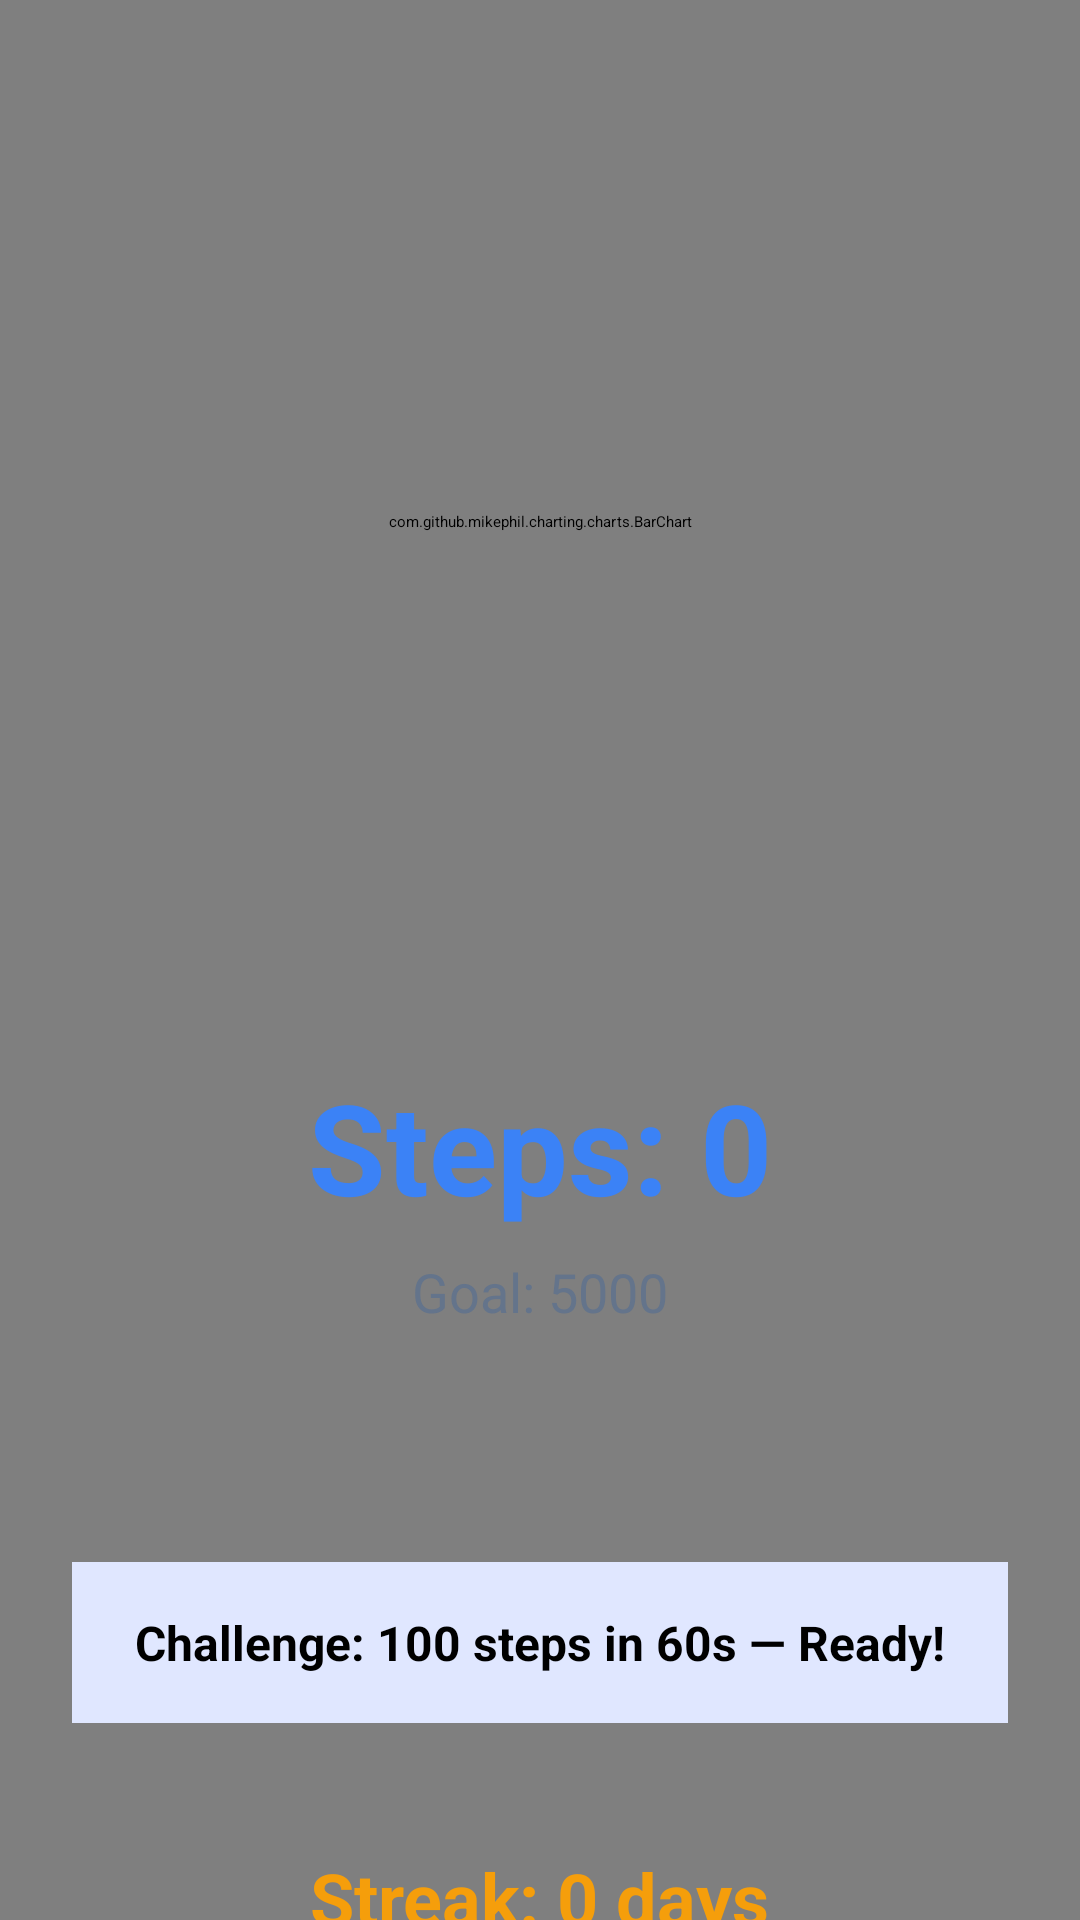

Layout XML and referenced resources for this Android screen:
<!-- AndroidManifest.xml: application theme Theme.SentimentAnalysis -->
<!-- res/layout/activity_step_counter_game.xml -->
<?xml version="1.0" encoding="utf-8"?>
<FrameLayout xmlns:android="http://schemas.android.com/apk/res/android"
    android:layout_width="match_parent"
    android:layout_height="match_parent"
    android:background="#F8FAFC">

    
    <nl.dionsegijn.konfetti.xml.KonfettiView
        android:id="@+id/konfettiView"
        android:layout_width="match_parent"
        android:layout_height="match_parent" />

    
    <ScrollView
        android:layout_width="match_parent"
        android:layout_height="match_parent">

        
        <LinearLayout
            android:layout_width="match_parent"
            android:layout_height="wrap_content"
            android:orientation="vertical"
            android:padding="24dp">

            
            <com.github.mikephil.charting.charts.BarChart
                android:id="@+id/weeklyChart"
                android:layout_width="match_parent"
                android:layout_height="300dp"
                android:layout_marginBottom="30dp"
                android:background="#FFFFFF" />

            <TextView
                android:id="@+id/stepsText"
                android:layout_width="wrap_content"
                android:layout_height="wrap_content"
                android:text="Steps: 0"
                android:textSize="42sp"
                android:textStyle="bold"
                android:textColor="#3B82F6"
                android:layout_gravity="center"
                android:layout_marginBottom="8dp" />

            <TextView
                android:id="@+id/goalText"
                android:layout_width="wrap_content"
                android:layout_height="wrap_content"
                android:text="Goal: 5000"
                android:textSize="18sp"
                android:textColor="#64748B"
                android:layout_gravity="center"
                android:layout_marginBottom="20dp" />

            <ProgressBar
                android:id="@+id/progressBar"
                style="?android:attr/progressBarStyleHorizontal"
                android:layout_width="match_parent"
                android:layout_height="28dp"
                android:max="100"
                android:progress="0"
                android:progressTint="#10B981"
                android:layout_marginBottom="30dp" />

            <TextView
                android:id="@+id/challengeText"
                android:layout_width="match_parent"
                android:layout_height="wrap_content"
                android:text="Challenge: 100 steps in 60s — Ready!"
                android:textSize="16sp"
                android:textStyle="bold"
                android:gravity="center"
                android:background="#E0E7FF"
                android:padding="16dp"
                android:layout_marginBottom="12dp" />

            <TextView
                android:id="@+id/bonusText"
                android:layout_width="match_parent"
                android:layout_height="wrap_content"
                android:text=""
                android:textSize="18sp"
                android:textStyle="bold"
                android:gravity="center"
                android:background="#D1FAE5"
                android:padding="16dp"
                android:visibility="gone" />

            <TextView
                android:id="@+id/achievementText"
                android:layout_width="match_parent"
                android:layout_height="wrap_content"
                android:text=""
                android:textSize="18sp"
                android:textStyle="bold"
                android:gravity="center"
                android:background="#FEF3C7"
                android:padding="16dp"
                android:visibility="gone"
                android:layout_marginTop="12dp" />

            <TextView
                android:id="@+id/streakText"
                android:layout_width="wrap_content"
                android:layout_height="wrap_content"
                android:text="Streak: 0 days"
                android:textSize="24sp"
                android:textStyle="bold"
                android:textColor="#F59E0B"
                android:layout_gravity="center"
                android:layout_marginTop="30dp"
                android:layout_marginBottom="30dp" />

            <LinearLayout
                android:layout_width="match_parent"
                android:layout_height="wrap_content"
                android:orientation="horizontal"
                android:gravity="center">

                <Button
                    android:id="@+id/btnLeaderboard"
                    android:layout_width="wrap_content"
                    android:layout_height="wrap_content"
                    android:text="Leaderboard"
                    android:backgroundTint="#8B5CF6"
                    android:textColor="#FFFFFF"
                    android:layout_marginEnd="20dp" />

                <Button
                    android:id="@+id/btnAchievements"
                    android:layout_width="wrap_content"
                    android:layout_height="wrap_content"
                    android:text="Badges"
                    android:backgroundTint="#F59E0B"
                    android:textColor="#FFFFFF" />

            </LinearLayout>

        </LinearLayout>
    </ScrollView>
</FrameLayout>
<!-- resources referenced by this layout -->
<resources>

</resources>
